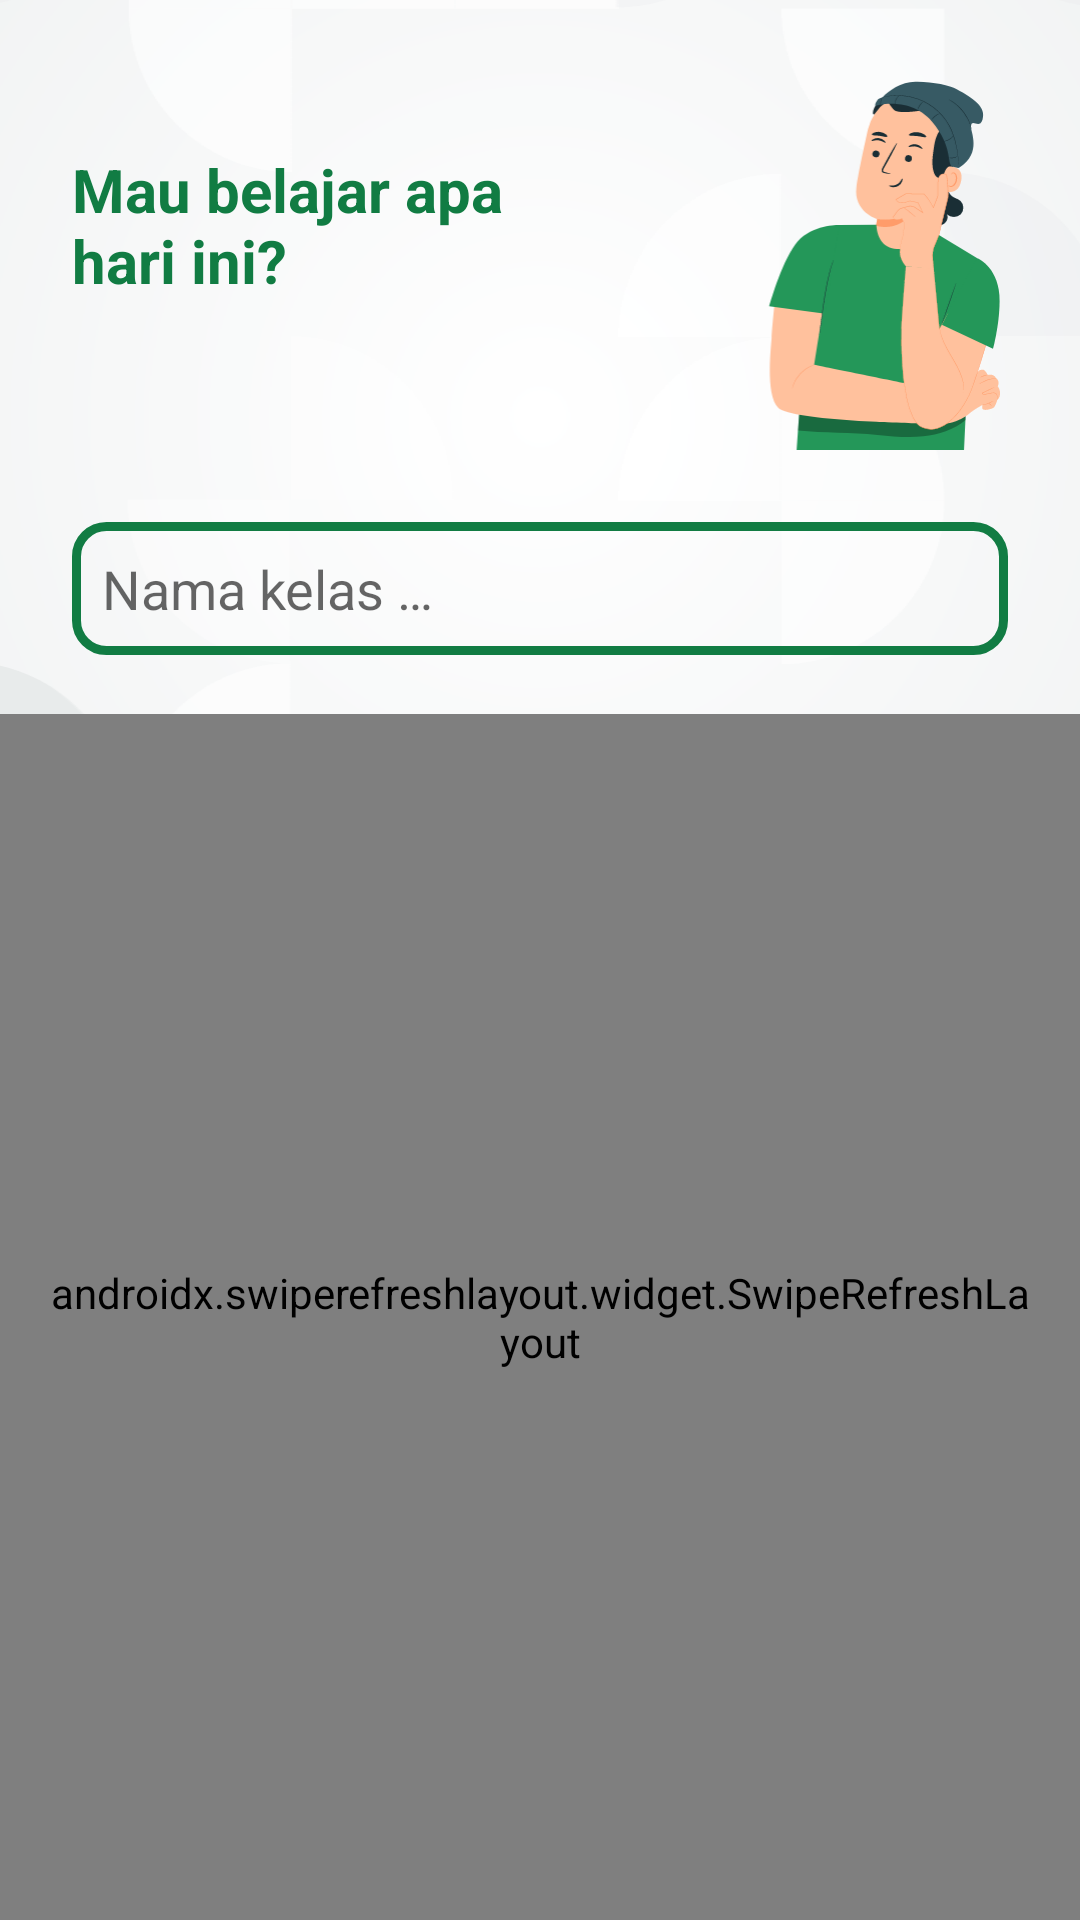

Here is an Android app screen rendered from its layout file. Give the layout XML and the strings, colors and styles it references.
<!-- AndroidManifest.xml: application theme Theme.Tanamin -->
<!-- res/layout/fragment_classes.xml -->
<?xml version="1.0" encoding="utf-8"?>
<androidx.constraintlayout.widget.ConstraintLayout xmlns:android="http://schemas.android.com/apk/res/android"
    xmlns:app="http://schemas.android.com/apk/res-auto"
    xmlns:tools="http://schemas.android.com/tools"
    android:layout_width="match_parent"
    android:layout_height="match_parent"
    android:layout_marginBottom="56dp"
    android:background="@color/green_soft"
    tools:context=".view.classes.ClassesFragment"
    tools:ignore="Overdraw">

    <ImageView
        android:id="@+id/imageView5"
        android:layout_width="wrap_content"
        android:layout_height="250dp"
        android:contentDescription="@string/background_logo"
        android:scaleType="centerCrop"
        app:layout_constraintEnd_toEndOf="parent"
        app:layout_constraintStart_toStartOf="parent"
        app:layout_constraintTop_toTopOf="parent"
        app:srcCompat="@drawable/ic_background_logo" />

    <TextView
        android:id="@+id/textView"
        android:layout_width="wrap_content"
        android:layout_height="wrap_content"
        android:layout_marginStart="24dp"
        android:ems="7"
        android:text="@string/classes_message"
        android:textColor="@color/green_soft"
        android:textSize="20sp"
        android:textStyle="bold"
        app:layout_constraintBottom_toTopOf="@+id/constraintLayout2"
        app:layout_constraintEnd_toEndOf="parent"
        app:layout_constraintHorizontal_bias="0.0"
        app:layout_constraintStart_toStartOf="parent"
        app:layout_constraintTop_toTopOf="parent" />

    <ImageView
        android:id="@+id/imageView6"
        android:layout_width="200dp"
        android:layout_height="125dp"
        android:layout_marginEnd="24dp"
        android:contentDescription="@string/class_illustration"
        android:scaleType="fitEnd"
        android:src="@drawable/ic_class_illustration"
        app:layout_constraintBottom_toTopOf="@+id/constraintLayout2"
        app:layout_constraintEnd_toEndOf="parent"
        app:layout_constraintTop_toTopOf="parent"
        app:layout_constraintVertical_bias="1.0" />

    <androidx.constraintlayout.widget.ConstraintLayout
        android:id="@+id/constraintLayout2"
        android:layout_width="match_parent"
        android:layout_height="match_parent"
        android:layout_marginTop="150dp"
        android:background="@drawable/list_background"
        android:elevation="15dp"
        app:layout_constraintEnd_toEndOf="parent"
        app:layout_constraintStart_toStartOf="parent"
        app:layout_constraintTop_toTopOf="parent">

        <ProgressBar
            android:id="@+id/loadingList4"
            style="?android:attr/progressBarStyle"
            android:layout_width="wrap_content"
            android:layout_height="wrap_content"
            android:background="@drawable/loading_background"
            android:elevation="5dp"
            android:padding="10dp"
            android:visibility="gone"
            app:layout_constraintBottom_toBottomOf="parent"
            app:layout_constraintEnd_toEndOf="parent"
            app:layout_constraintStart_toStartOf="parent"
            app:layout_constraintTop_toTopOf="parent"
            tools:visibility="visible" />

        <EditText
            android:id="@+id/searchView"
            android:layout_width="match_parent"
            android:layout_height="wrap_content"
            android:layout_marginStart="24dp"
            android:layout_marginTop="24dp"
            android:layout_marginEnd="24dp"
            android:autofillHints="Nama kelas ..."
            android:background="@drawable/background_search_view"
            android:drawableStart="@drawable/ic_baseline_search_24"
            android:hint="@string/hint_search"
            android:inputType="text"
            android:paddingLeft="10dp"
            android:paddingTop="10dp"
            android:paddingRight="10dp"
            android:paddingBottom="10dp"
            app:layout_constraintEnd_toEndOf="parent"
            app:layout_constraintStart_toStartOf="parent"
            app:layout_constraintTop_toTopOf="parent" />

        <androidx.cardview.widget.CardView
            android:id="@+id/cardViewNoClassFound"
            android:layout_width="match_parent"
            android:layout_height="120dp"
            android:layout_marginStart="24dp"
            android:layout_marginTop="88dp"
            android:layout_marginEnd="24dp"
            android:visibility="gone"
            app:cardCornerRadius="10dp"
            app:layout_constraintEnd_toEndOf="parent"
            app:layout_constraintStart_toStartOf="parent"
            app:layout_constraintTop_toTopOf="parent">

            <androidx.constraintlayout.widget.ConstraintLayout
                android:layout_width="match_parent"
                android:layout_height="match_parent">

                <TextView
                    android:id="@+id/noClassFound"
                    android:layout_width="wrap_content"
                    android:layout_height="wrap_content"
                    android:layout_marginTop="8dp"
                    android:text="@string/no_class"
                    android:textColor="@color/green_soft"
                    android:textStyle="bold"
                    app:layout_constraintBottom_toBottomOf="parent"
                    app:layout_constraintEnd_toEndOf="parent"
                    app:layout_constraintStart_toStartOf="parent"
                    app:layout_constraintTop_toTopOf="parent"
                    app:layout_constraintVertical_bias="0.2" />

                <TextView
                    android:id="@+id/noClassFoundInfo"
                    android:layout_width="250dp"
                    android:layout_height="wrap_content"
                    android:gravity="center"
                    android:text="@string/no_class_found"
                    app:layout_constraintBottom_toBottomOf="parent"
                    app:layout_constraintEnd_toEndOf="parent"
                    app:layout_constraintStart_toStartOf="parent"
                    app:layout_constraintTop_toBottomOf="@+id/noClassFound"
                    app:layout_constraintVertical_bias="0.3" />

            </androidx.constraintlayout.widget.ConstraintLayout>
        </androidx.cardview.widget.CardView>

        <androidx.cardview.widget.CardView
            android:id="@+id/cardViewNoInternet"
            android:layout_width="match_parent"
            android:layout_height="120dp"
            android:layout_marginStart="24dp"
            android:layout_marginTop="88dp"
            android:layout_marginEnd="24dp"
            android:visibility="gone"
            app:cardCornerRadius="10dp"
            app:layout_constraintEnd_toEndOf="parent"
            app:layout_constraintStart_toStartOf="parent"
            app:layout_constraintTop_toTopOf="parent">

            <androidx.constraintlayout.widget.ConstraintLayout
                android:layout_width="match_parent"
                android:layout_height="match_parent">

                <TextView
                    android:id="@+id/noInternetInfo"
                    android:layout_width="wrap_content"
                    android:layout_height="wrap_content"
                    android:layout_marginTop="8dp"
                    android:text="@string/no_connection"
                    android:textColor="@color/green_soft"
                    android:textStyle="bold"
                    app:layout_constraintBottom_toBottomOf="parent"
                    app:layout_constraintEnd_toEndOf="parent"
                    app:layout_constraintStart_toStartOf="parent"
                    app:layout_constraintTop_toTopOf="parent"
                    app:layout_constraintVertical_bias="0.2" />

                <TextView
                    android:id="@+id/noInternetInfo2"
                    android:layout_width="250dp"
                    android:layout_height="wrap_content"
                    android:gravity="center"
                    android:text="@string/info_no_class_internet"
                    app:layout_constraintBottom_toBottomOf="parent"
                    app:layout_constraintEnd_toEndOf="parent"
                    app:layout_constraintStart_toStartOf="parent"
                    app:layout_constraintTop_toBottomOf="@+id/noInternetInfo"
                    app:layout_constraintVertical_bias="0.3" />

            </androidx.constraintlayout.widget.ConstraintLayout>
        </androidx.cardview.widget.CardView>

        <androidx.swiperefreshlayout.widget.SwipeRefreshLayout
            android:id="@+id/swipeRefreshLayout"
            android:layout_width="wrap_content"
            android:layout_height="0dp"
            android:layout_marginTop="88dp"

            android:paddingLeft="14dp"
            android:paddingRight="14dp"
            app:layout_constraintBottom_toBottomOf="parent"
            app:layout_constraintEnd_toEndOf="parent"
            app:layout_constraintStart_toStartOf="parent"
            app:layout_constraintTop_toTopOf="parent">

            <androidx.recyclerview.widget.RecyclerView
                android:id="@+id/rv_classes_list"
                android:layout_width="match_parent"
                android:layout_height="match_parent"
                app:layout_constraintBottom_toBottomOf="parent"
                app:layout_constraintEnd_toEndOf="parent"
                app:layout_constraintStart_toStartOf="parent"
                app:layout_constraintTop_toBottomOf="@+id/searchView"
                tools:listitem="@layout/rv_class" />

        </androidx.swiperefreshlayout.widget.SwipeRefreshLayout>

    </androidx.constraintlayout.widget.ConstraintLayout>

</androidx.constraintlayout.widget.ConstraintLayout>
<!-- res/layout/rv_class.xml (included above) -->
<?xml version="1.0" encoding="utf-8"?>
<androidx.cardview.widget.CardView xmlns:android="http://schemas.android.com/apk/res/android"
    xmlns:app="http://schemas.android.com/apk/res-auto"
    xmlns:tools="http://schemas.android.com/tools"
    android:id="@+id/rv_class"
    android:layout_width="match_parent"
    android:layout_height="wrap_content"
    android:layout_marginLeft="10dp"
    android:layout_marginRight="10dp"
    android:layout_marginBottom="10dp"
    android:padding="10dp"
    app:cardCornerRadius="10dp">

    <androidx.constraintlayout.widget.ConstraintLayout
        android:layout_width="match_parent"
        android:layout_height="match_parent">

        <com.google.android.material.imageview.ShapeableImageView
            android:id="@+id/classImage"
            android:layout_width="100dp"
            android:layout_height="100dp"
            android:layout_marginStart="8dp"
            android:layout_marginTop="8dp"
            android:layout_marginBottom="8dp"
            android:adjustViewBounds="true"
            android:scaleType="centerCrop"
            android:src="@drawable/ic_background_logo"
            app:layout_constraintBottom_toBottomOf="parent"
            app:layout_constraintStart_toStartOf="parent"
            app:layout_constraintTop_toTopOf="parent"
            app:shapeAppearanceOverlay="@style/roundedCornersImageView" />

        <TextView
            android:id="@+id/classTitle"
            android:layout_width="wrap_content"
            android:layout_height="wrap_content"
            android:layout_marginStart="16dp"
            android:layout_marginTop="8dp"
            android:text="@string/no_data"
            android:textColor="@color/green_soft"
            android:textStyle="bold"
            app:layout_constraintEnd_toEndOf="parent"
            app:layout_constraintHorizontal_bias="0.0"
            app:layout_constraintStart_toEndOf="@+id/classImage"
            app:layout_constraintTop_toTopOf="parent"
            tools:text="Kelas Menanam Cabai" />

        <TextView
            android:id="@+id/continueTitle"
            android:layout_width="wrap_content"
            android:layout_height="wrap_content"
            android:layout_marginStart="16dp"
            android:text="@string/continue_title"
            app:layout_constraintBottom_toBottomOf="parent"
            app:layout_constraintEnd_toEndOf="parent"
            app:layout_constraintHorizontal_bias="0.0"
            app:layout_constraintStart_toEndOf="@+id/classImage"
            app:layout_constraintTop_toBottomOf="@+id/classTitle"
            app:layout_constraintVertical_bias="0.0" />

        <TextView
            android:id="@+id/continueContent"
            android:layout_width="wrap_content"
            android:layout_height="wrap_content"
            android:layout_marginStart="16dp"
            android:text="@string/no_data"
            app:layout_constraintBottom_toBottomOf="parent"
            app:layout_constraintEnd_toEndOf="parent"
            app:layout_constraintHorizontal_bias="0.0"
            app:layout_constraintStart_toEndOf="@+id/classImage"
            app:layout_constraintTop_toBottomOf="@+id/continueTitle"
            app:layout_constraintVertical_bias="0.0"
            tools:text="Masa Panen Cabai" />

        <TextView
            android:id="@+id/percentage"
            android:layout_width="wrap_content"
            android:layout_height="wrap_content"
            android:layout_marginStart="16dp"
            android:layout_marginBottom="8dp"
            android:textColor="@color/green_soft"
            android:textStyle="bold"
            app:layout_constraintBottom_toBottomOf="parent"
            app:layout_constraintEnd_toEndOf="parent"
            app:layout_constraintHorizontal_bias="0.0"
            app:layout_constraintStart_toEndOf="@+id/classImage"
            tools:text="70%" />

        <TextView
            android:id="@+id/button3"
            android:layout_width="80dp"
            android:layout_height="24dp"
            android:layout_marginEnd="8dp"
            android:layout_marginBottom="8dp"
            android:background="@drawable/fake_button"
            android:gravity="center"
            android:text="@string/continue_text"
            android:textColor="@color/grey_soft"
            android:textStyle="bold"
            app:layout_constraintBottom_toBottomOf="parent"
            app:layout_constraintEnd_toEndOf="parent" />

    </androidx.constraintlayout.widget.ConstraintLayout>
</androidx.cardview.widget.CardView>
<!-- resources referenced by this layout -->
<resources>
  <color name="green_soft">#117C43</color>
  <color name="grey_soft">#ECECEC</color>
  <!-- drawable background_search_view (drawable) -->
  <?xml version="1.0" encoding="utf-8"?>
  <shape xmlns:android="http://schemas.android.com/apk/res/android"
      android:shape="rectangle">
      <padding
          android:top="8dp"
          android:bottom="8dp"
          android:right="8dp" />
      <stroke android:width="3dp" android:color="@color/green_soft"/>
      <corners android:radius="10dp"/>
  </shape>
  <!-- drawable fake_button (drawable) -->
  <?xml version="1.0" encoding="utf-8"?>
  <shape xmlns:android="http://schemas.android.com/apk/res/android">
      <solid android:color="@color/green_soft"/>
      <corners android:radius="5dp"/>
  </shape>
  <!-- drawable ic_background_logo: vector/xml drawable (drawable, 41564 chars, omitted) -->
  <!-- drawable ic_class_illustration: vector/xml drawable (drawable, 19028 chars, omitted) -->
  <!-- drawable loading_background (drawable) -->
  <?xml version="1.0" encoding="utf-8"?>
  <shape xmlns:android="http://schemas.android.com/apk/res/android" android:shape="oval">
      <solid android:color="@color/grey_soft"/>
      <size android:width="80dp" android:height="80dp"/>
  </shape>
  <string name="background_logo">Latar Belakang Logo</string>
  <string name="class_illustration">Class Illustration</string>
  <string name="classes_message">Mau belajar apa hari ini?</string>
  <string name="continue_text">Lanjut</string>
  <string name="continue_title">Lanjutkan dari :</string>
  <string name="hint_search">Nama kelas …</string>
  <string name="info_no_class_internet">Silahkan sambungkan dengan internet untuk melihat daftar kelas yang ada.</string>
  <string name="no_class">Kelas tidak ditemukan.</string>
  <string name="no_class_found">Silahkan coba kata kunci lain pada kolom pencarian.</string>
  <string name="no_connection">Anda tidak terkoneksi internet.</string>
  <string name="no_data">Tidak ada data</string>
  <style name="roundedCornersImageView" parent="">
          <item name="cornerFamily">rounded</item>
          <item name="cornerSizeBottomLeft">10dp</item>
          <item name="cornerSizeTopLeft">10dp</item>
          <item name="color">@android:color/transparent</item>
      </style>
  <style name="Theme.Tanamin" parent="Theme.MaterialComponents.DayNight.DarkActionBar">
          <item name="colorPrimary">@color/green_soft</item>
          <item name="colorPrimaryVariant">@color/green_dark_soft</item>
          <item name="colorOnPrimary">@color/white</item>
          <item name="colorSecondary">@color/green_light</item>
          <item name="colorSecondaryVariant">@color/green_light_soft</item>
          <item name="colorOnSecondary">@color/grey_soft</item>
          <item name="android:statusBarColor">?attr/colorPrimary</item>
          <item name="android:navigationBarColor">?attr/colorPrimary</item>
          <item name="android:windowSharedElementsUseOverlay">false</item>
      </style>
  <color name="green_dark_soft">#01612E</color>
  <color name="white">#FFFFFF</color>
  <color name="green_light">#95D550</color>
  <color name="green_light_soft">#B7EB7E</color>
</resources>
